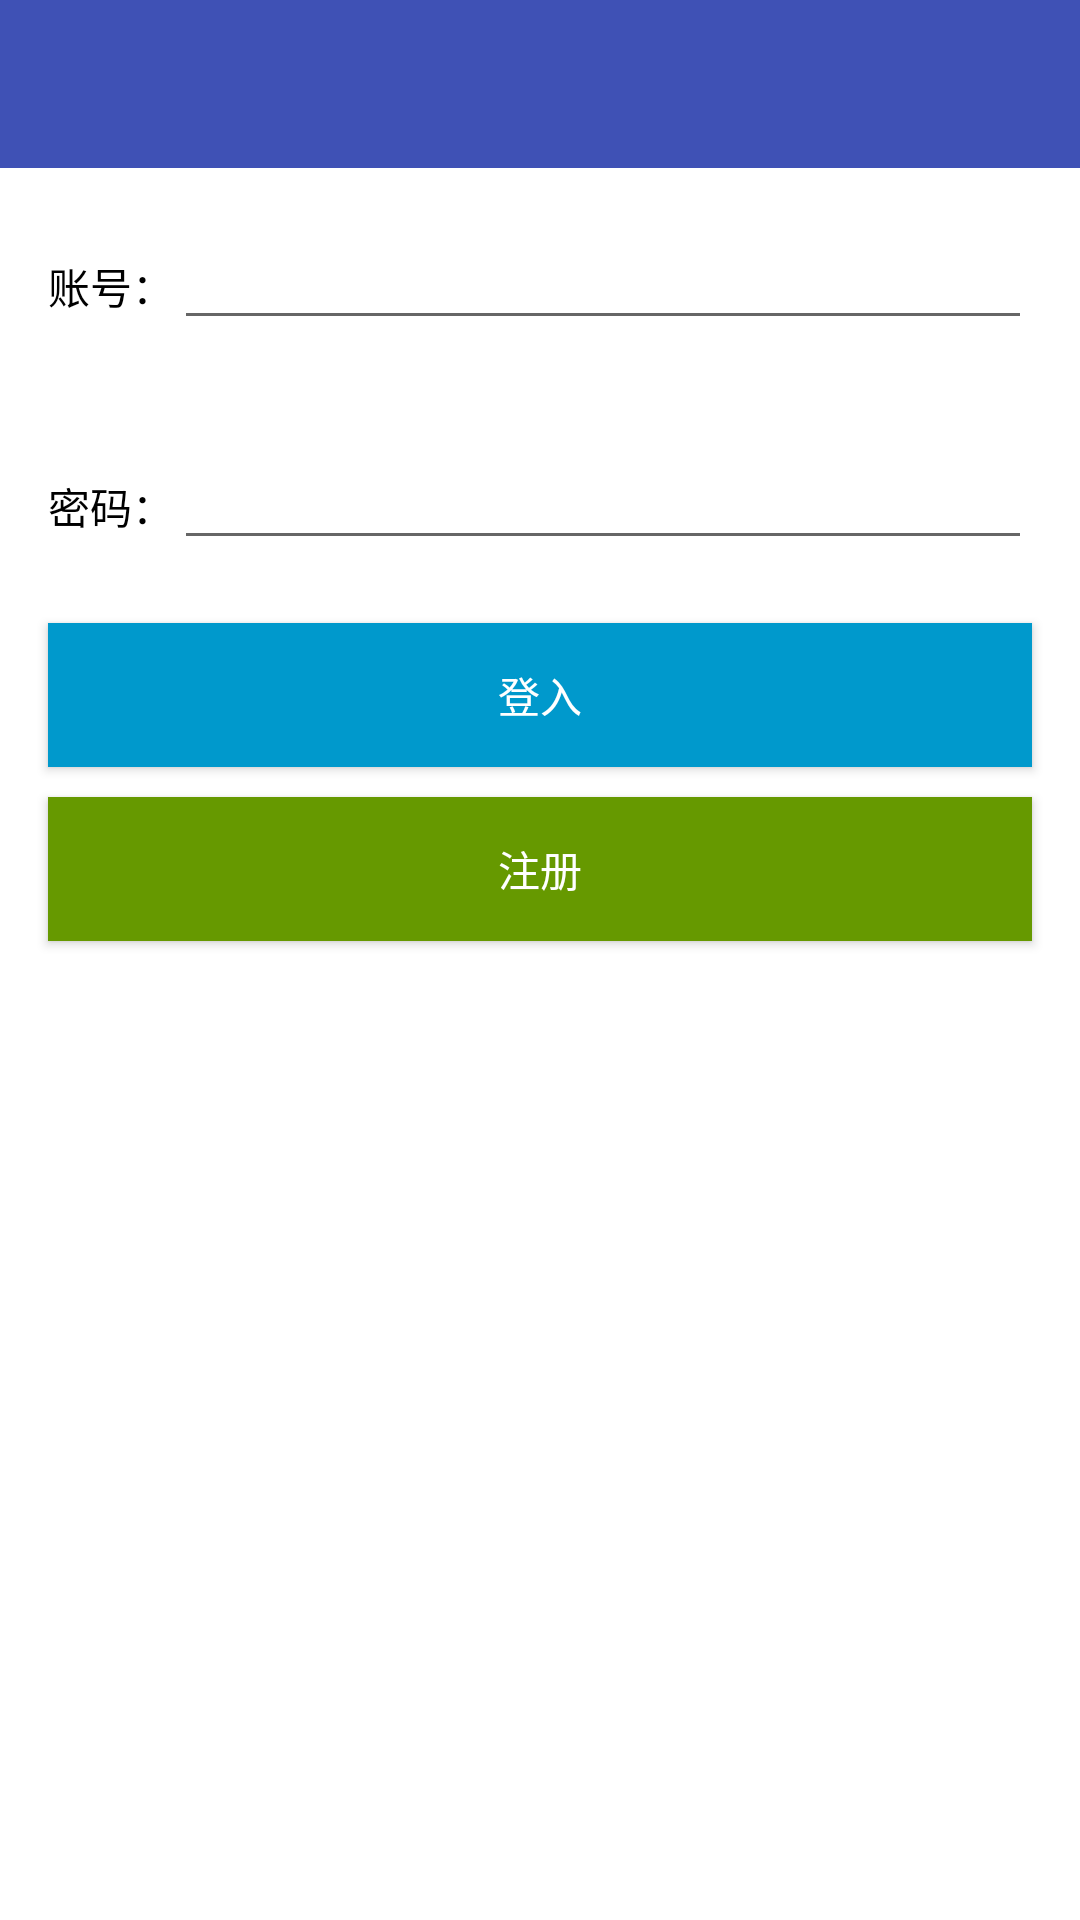

Write the Android layout XML for this screen, with the resource values it uses.
<!-- AndroidManifest.xml: activity theme AppTheme.NoActionBar.Login -->
<!-- res/layout/activity_login.xml -->
<?xml version="1.0" encoding="utf-8"?>
<LinearLayout xmlns:android="http://schemas.android.com/apk/res/android"
    xmlns:tools="http://schemas.android.com/tools"
    xmlns:app="http://schemas.android.com/apk/res-auto"
    android:id="@+id/activity_login"
    android:layout_width="match_parent"
    android:layout_height="match_parent"
    android:orientation="vertical"
    android:background="@color/colorWhite"
    tools:context="com.jkxy.cloudnote.activity.LoginActivity">


    <android.support.v7.widget.Toolbar
        android:id="@+id/toolbar_login"
        android:layout_width="match_parent"
        android:layout_height="wrap_content"
        android:minHeight="?attr/actionBarSize"
        android:background="@color/colorPrimary"
        app:popupTheme="@style/AppTheme.PopupOverlay">

        <TextView
            android:id="@+id/toolbar_login_title"
            android:layout_width="wrap_content"
            android:layout_height="wrap_content"
            android:layout_gravity="center"
            android:singleLine="true"
            android:textColor="@color/colorWhite"
            android:textSize="20sp" />

    </android.support.v7.widget.Toolbar>


    <LinearLayout
        android:layout_width="match_parent"
        android:layout_height="wrap_content"
        android:orientation="horizontal"
        android:layout_margin="16dp"
        android:background="@color/colorWhite">

        <TextView
            android:layout_width="wrap_content"
            android:layout_height="wrap_content"
            android:text="账号："
            android:textColor="@color/colorBlack"/>

        <EditText
            android:layout_width="wrap_content"
            android:layout_height="wrap_content"
            android:layout_weight="1"
            android:id="@+id/et_username"
            android:text=""/>

    </LinearLayout>

    <LinearLayout
        android:layout_width="match_parent"
        android:layout_height="wrap_content"
        android:orientation="horizontal"
        android:layout_margin="16dp"
        android:background="@color/colorWhite">

        <TextView
            android:layout_width="wrap_content"
            android:layout_height="wrap_content"
            android:text="密码："
            android:textColor="@color/colorBlack"/>

        <EditText
            android:layout_width="wrap_content"
            android:layout_height="wrap_content"
            android:layout_weight="1"
            android:id="@+id/et_password"
            android:inputType="textPassword"
            android:text=""/>

    </LinearLayout>

    <Button
        android:layout_width="match_parent"
        android:layout_height="wrap_content"
        android:text="登入"
        android:textColor="@color/colorWhite"
        android:layout_marginLeft="16dp"
        android:layout_marginRight="16dp"
        android:layout_marginTop="5dp"
        android:layout_marginBottom="5dp"
        android:background="@android:color/holo_blue_dark"
        android:id="@+id/btnLogin"/>

    <Button
        android:layout_width="match_parent"
        android:layout_height="wrap_content"
        android:text="注册"
        android:textColor="@color/colorWhite"
        android:layout_marginLeft="16dp"
        android:layout_marginRight="16dp"
        android:layout_marginTop="5dp"
        android:layout_marginBottom="5dp"
        android:background="@android:color/holo_green_dark"
        android:id="@+id/btnRegist"/>

</LinearLayout>
<!-- resources referenced by this layout -->
<resources>
  <color name="colorBlack">#000000</color>
  <color name="colorPrimary">#3F51B5</color>
  <color name="colorWhite">#FFFFFF</color>
  <style name="AppTheme.PopupOverlay" parent="ThemeOverlay.AppCompat.Light" />
  <style name="AppTheme.NoActionBar.Login">
          <item name="windowActionBar">false</item>
          <item name="windowNoTitle">true</item>
          <item name="colorPrimary">@color/colorPrimary</item>
          <item name="colorPrimaryDark">@color/colorPrimaryDark</item>
          <item name="colorAccent">@color/colorAccent</item>
          <item name="windowActionModeOverlay">true</item>
          <item name="android:windowActionModeOverlay">true</item>
      </style>
  <color name="colorPrimaryDark">#303F9F</color>
  <color name="colorAccent">#FF4081</color>
</resources>
